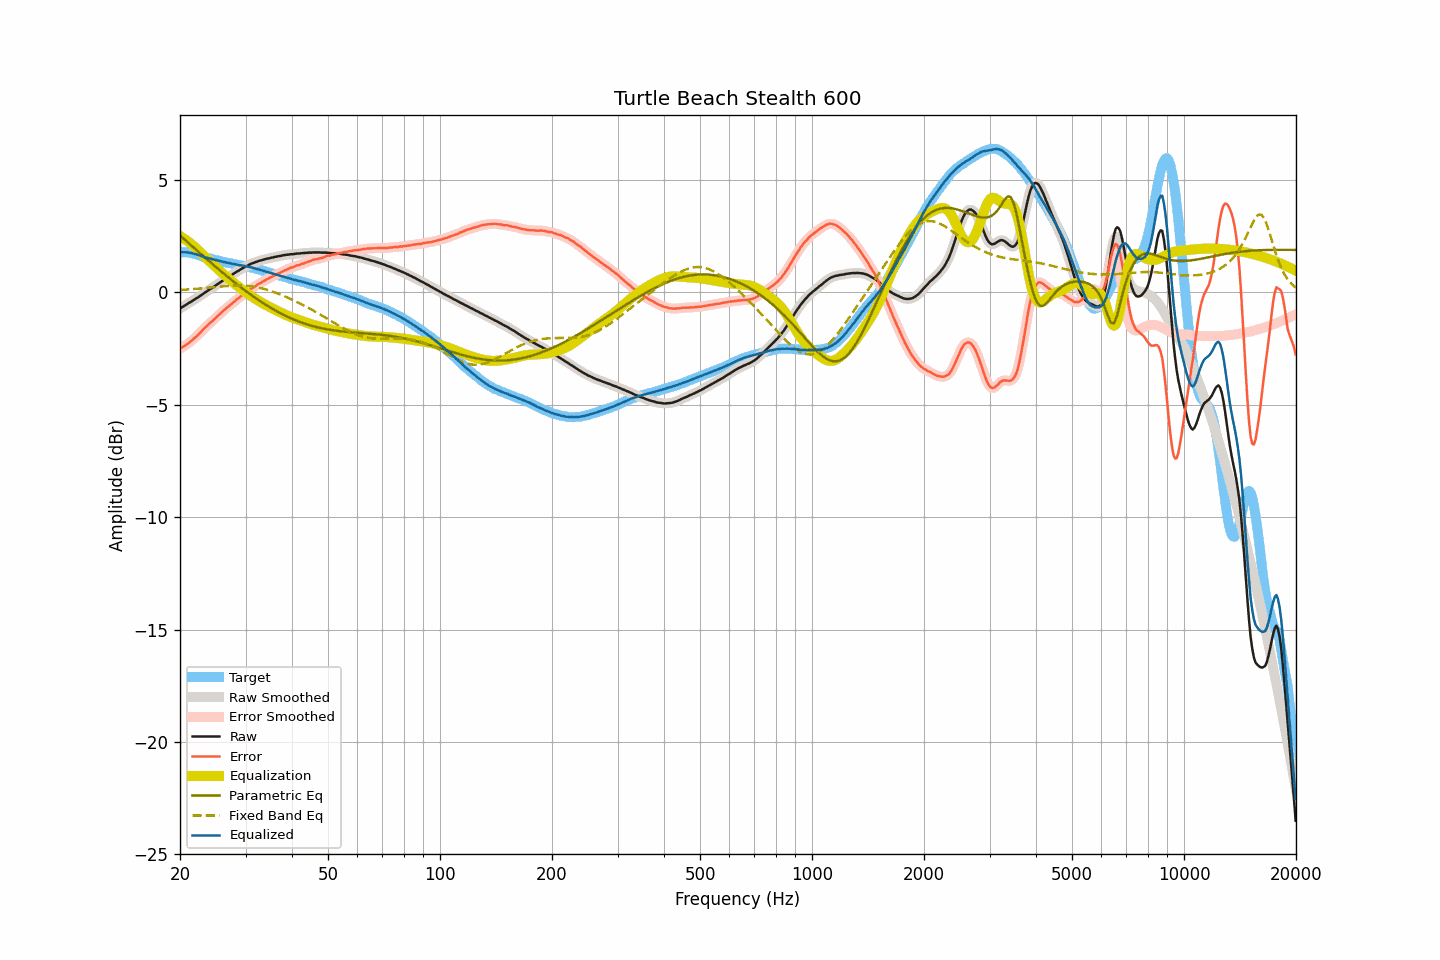

Source data for this figure (header and first rows):
frequency, raw, smoothed, error, error_smoothed, equalization, parametric_eq, fixed_band_eq, equalized_raw, equalized_smoothed, target
20.00, -0.72, -0.72, -2.51, -2.50, 2.50, 2.54, 0.11, 1.78, 1.78, 1.79
20.20, -0.67, -0.67, -2.46, -2.46, 2.46, 2.47, 0.11, 1.79, 1.79, 1.79
20.40, -0.63, -0.63, -2.42, -2.42, 2.42, 2.41, 0.12, 1.79, 1.79, 1.79
20.61, -0.58, -0.58, -2.37, -2.37, 2.37, 2.34, 0.12, 1.79, 1.79, 1.79
20.81, -0.54, -0.54, -2.33, -2.32, 2.32, 2.28, 0.13, 1.78, 1.79, 1.79
21.02, -0.49, -0.49, -2.27, -2.27, 2.27, 2.22, 0.13, 1.78, 1.78, 1.79
21.23, -0.45, -0.45, -2.21, -2.22, 2.22, 2.15, 0.14, 1.77, 1.77, 1.77
21.44, -0.41, -0.41, -2.16, -2.16, 2.16, 2.09, 0.14, 1.75, 1.75, 1.75
21.66, -0.36, -0.36, -2.09, -2.10, 2.10, 2.03, 0.15, 1.74, 1.74, 1.73
21.87, -0.32, -0.32, -2.03, -2.03, 2.03, 1.96, 0.15, 1.72, 1.72, 1.71
22.09, -0.27, -0.27, -1.97, -1.97, 1.97, 1.90, 0.16, 1.70, 1.70, 1.70
22.31, -0.23, -0.23, -1.90, -1.90, 1.90, 1.84, 0.17, 1.67, 1.67, 1.67
22.54, -0.18, -0.18, -1.83, -1.83, 1.83, 1.77, 0.17, 1.65, 1.65, 1.65
22.76, -0.13, -0.13, -1.76, -1.76, 1.76, 1.71, 0.18, 1.63, 1.63, 1.63
22.99, -0.08, -0.08, -1.68, -1.68, 1.69, 1.65, 0.19, 1.61, 1.60, 1.60
23.22, -0.04, -0.04, -1.61, -1.61, 1.62, 1.58, 0.19, 1.58, 1.58, 1.57
23.45, 0.01, 0.01, -1.54, -1.54, 1.55, 1.52, 0.20, 1.56, 1.56, 1.55
23.69, 0.06, 0.06, -1.48, -1.47, 1.48, 1.46, 0.21, 1.54, 1.54, 1.54
23.92, 0.11, 0.11, -1.41, -1.41, 1.41, 1.40, 0.21, 1.52, 1.52, 1.52
24.16, 0.16, 0.16, -1.35, -1.35, 1.34, 1.34, 0.22, 1.50, 1.50, 1.51
24.40, 0.20, 0.20, -1.28, -1.28, 1.28, 1.27, 0.23, 1.48, 1.48, 1.49
24.65, 0.25, 0.25, -1.21, -1.21, 1.21, 1.21, 0.23, 1.46, 1.46, 1.46
24.89, 0.30, 0.30, -1.14, -1.15, 1.14, 1.15, 0.24, 1.45, 1.45, 1.44
25.14, 0.35, 0.35, -1.08, -1.08, 1.08, 1.09, 0.25, 1.43, 1.43, 1.43
25.39, 0.40, 0.40, -1.01, -1.01, 1.01, 1.03, 0.25, 1.41, 1.41, 1.41
25.65, 0.45, 0.45, -0.95, -0.94, 0.95, 0.97, 0.26, 1.40, 1.40, 1.40
25.91, 0.50, 0.50, -0.87, -0.88, 0.88, 0.91, 0.27, 1.38, 1.38, 1.37
26.16, 0.54, 0.54, -0.82, -0.81, 0.82, 0.85, 0.27, 1.36, 1.36, 1.36
26.43, 0.59, 0.59, -0.76, -0.75, 0.75, 0.79, 0.28, 1.34, 1.35, 1.35
26.69, 0.64, 0.64, -0.69, -0.69, 0.69, 0.73, 0.28, 1.33, 1.33, 1.33
26.96, 0.68, 0.68, -0.63, -0.63, 0.63, 0.67, 0.29, 1.31, 1.32, 1.32
27.23, 0.73, 0.73, -0.57, -0.57, 0.57, 0.62, 0.29, 1.30, 1.30, 1.30
27.50, 0.77, 0.77, -0.52, -0.52, 0.51, 0.56, 0.30, 1.28, 1.28, 1.29
27.77, 0.82, 0.82, -0.45, -0.45, 0.45, 0.50, 0.30, 1.27, 1.27, 1.27
28.05, 0.86, 0.86, -0.40, -0.39, 0.39, 0.44, 0.30, 1.25, 1.26, 1.26
28.33, 0.91, 0.91, -0.33, -0.33, 0.33, 0.39, 0.31, 1.25, 1.24, 1.24
28.62, 0.95, 0.95, -0.28, -0.27, 0.28, 0.33, 0.31, 1.23, 1.23, 1.23
28.90, 0.99, 1.00, -0.22, -0.22, 0.22, 0.28, 0.31, 1.21, 1.22, 1.21
29.19, 1.04, 1.04, -0.15, -0.16, 0.16, 0.22, 0.31, 1.20, 1.20, 1.19
29.48, 1.08, 1.08, -0.11, -0.11, 0.11, 0.17, 0.30, 1.19, 1.19, 1.19
29.78, 1.12, 1.12, -0.06, -0.06, 0.06, 0.11, 0.30, 1.18, 1.18, 1.18
30.08, 1.16, 1.16, -0.01, -0.01, 0.00, 0.06, 0.30, 1.16, 1.16, 1.17
30.38, 1.19, 1.19, 0.04, 0.05, -0.05, 0.01, 0.29, 1.14, 1.15, 1.15
30.68, 1.23, 1.23, 0.10, 0.10, -0.10, -0.05, 0.28, 1.13, 1.13, 1.13
30.99, 1.27, 1.27, 0.16, 0.15, -0.15, -0.10, 0.28, 1.12, 1.12, 1.11
31.30, 1.30, 1.30, 0.20, 0.20, -0.20, -0.15, 0.27, 1.10, 1.10, 1.10
31.61, 1.32, 1.32, 0.23, 0.24, -0.24, -0.20, 0.26, 1.08, 1.08, 1.09
31.93, 1.35, 1.35, 0.28, 0.29, -0.29, -0.25, 0.24, 1.06, 1.06, 1.07
32.24, 1.37, 1.37, 0.34, 0.33, -0.33, -0.30, 0.23, 1.04, 1.04, 1.03
32.57, 1.40, 1.40, 0.38, 0.38, -0.38, -0.35, 0.22, 1.02, 1.02, 1.02
32.89, 1.42, 1.42, 0.41, 0.42, -0.42, -0.39, 0.20, 1.00, 1.00, 1.01
33.22, 1.44, 1.44, 0.47, 0.46, -0.46, -0.44, 0.18, 0.98, 0.98, 0.97
33.55, 1.46, 1.46, 0.50, 0.50, -0.50, -0.49, 0.16, 0.96, 0.96, 0.96
33.89, 1.48, 1.48, 0.54, 0.54, -0.54, -0.53, 0.14, 0.94, 0.94, 0.94
34.23, 1.50, 1.50, 0.58, 0.58, -0.58, -0.58, 0.12, 0.92, 0.92, 0.92
34.57, 1.51, 1.51, 0.62, 0.62, -0.62, -0.62, 0.10, 0.89, 0.89, 0.89
34.92, 1.53, 1.53, 0.66, 0.66, -0.66, -0.66, 0.08, 0.87, 0.87, 0.87
35.27, 1.55, 1.55, 0.69, 0.69, -0.69, -0.71, 0.05, 0.86, 0.85, 0.86
35.62, 1.56, 1.56, 0.73, 0.73, -0.73, -0.75, 0.03, 0.83, 0.83, 0.83
35.97, 1.58, 1.58, 0.77, 0.77, -0.77, -0.79, 0.00, 0.81, 0.81, 0.81
... 635 more rows
